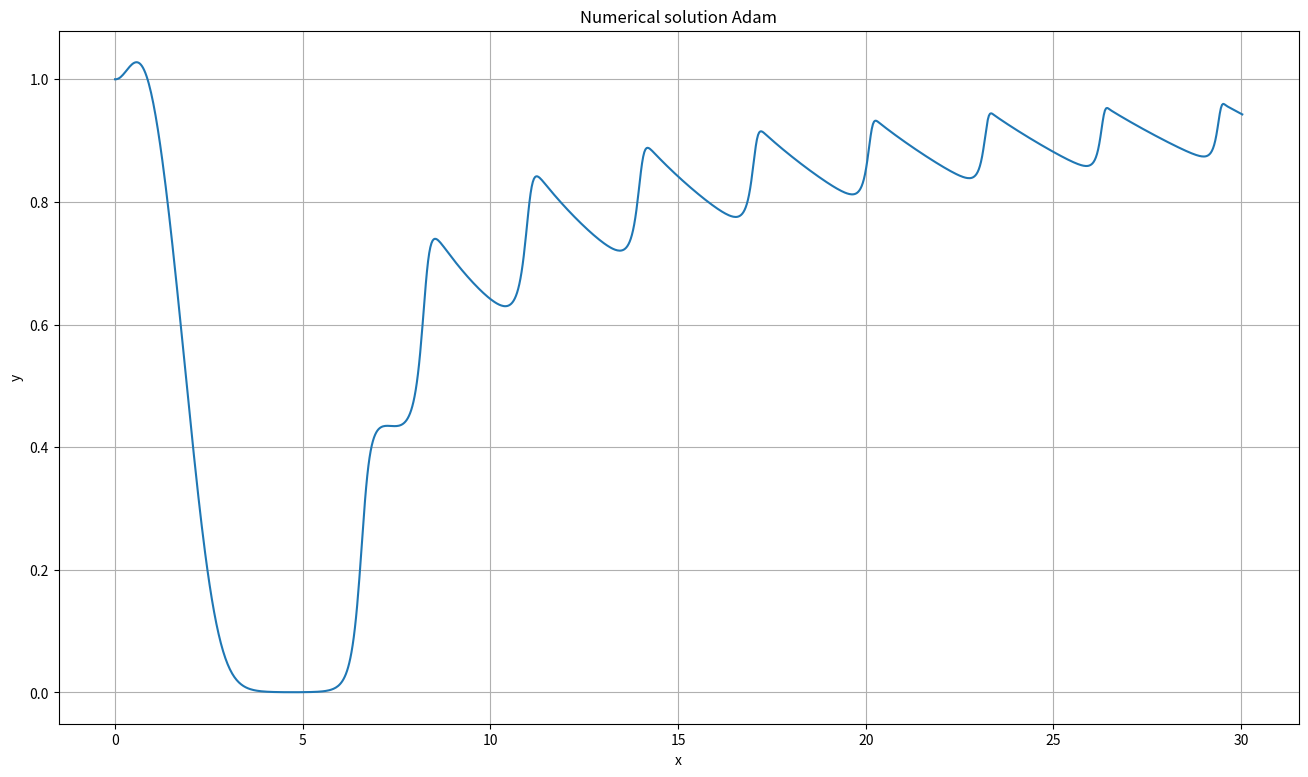

Recreate this plot in Python.
import numpy as np
import matplotlib.pyplot as plt


def Fprime(x, y):
    yprime = np.sin(x*y)*np.cos(x+y)
    #yprime = y * np.cos(x + y)
    return yprime

def Adam(x0,xm,y0,n,f):
  h=(xm-x0)/n
  x=np.arange(x0,xm+h,h)
  y=np.zeros(len(x))

  y[0] = y0
  y[1] = y[0] + h * Fprime(x[0], y[0])  #first two values via heun
  y[2] = y[1] + h * Fprime(x[1], y[1])
  for i in range(3, len(x)):     #Adam
        k = y[i-1] + (h / 12) * ( 5 * f(x[i-1], y[i-1]) + 8 * f(x[i-2], y[i-2]) - f(x[i-3], y[i-3]))
        y[i]=k
  return x,y

x0=0
xm=30
n=1000
y0=1

x,f=Adam(x0,xm,y0,n,Fprime)

plt.figure(figsize=(16, 9))
plt.plot(x, f)
plt.title("Numerical solution Adam")
plt.xlabel("x")
plt.ylabel("y")
plt.grid(True)
plt.show()